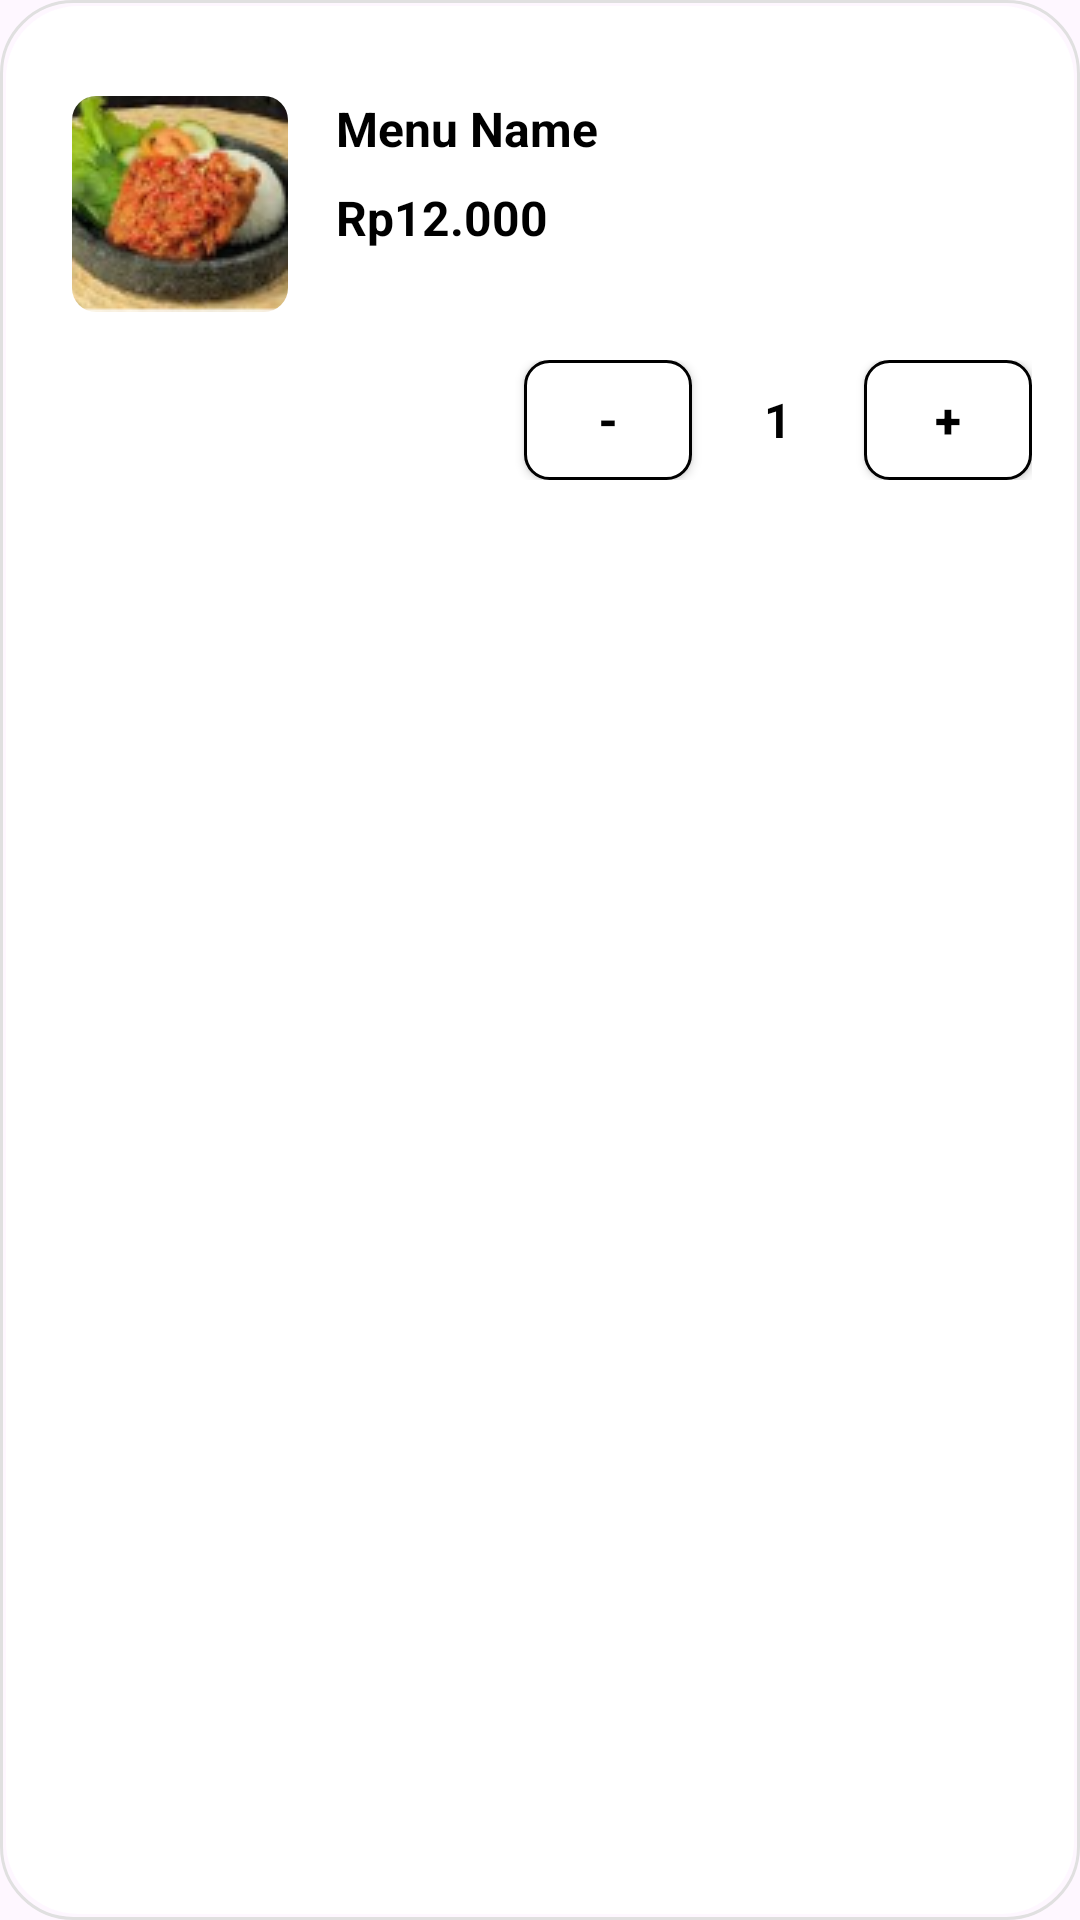

The Android layout XML behind this screen, and the referenced resources:
<!-- AndroidManifest.xml: application theme Theme.Material3.Light.NoActionBar -->
<!-- res/layout/view_item_order_menu.xml -->
<FrameLayout xmlns:android="http://schemas.android.com/apk/res/android"
    android:layout_width="250dp"
    android:layout_height="wrap_content"
    xmlns:app="http://schemas.android.com/apk/res-auto"
    android:layout_marginTop="16dp"
    android:background="@drawable/bg_menu_item"
    android:elevation="0dp">

    <LinearLayout
        android:layout_width="match_parent"
        android:layout_height="match_parent"
        android:orientation="vertical"
        android:padding="16dp">

        <LinearLayout
            android:layout_width="match_parent"
            android:layout_height="wrap_content"
            android:orientation="horizontal"
            android:layout_marginStart="8dp"
            android:layout_marginTop="16dp"
            android:layout_marginBottom="16dp">

            <androidx.cardview.widget.CardView
                android:layout_width="72dp"
                android:layout_height="72dp"
                app:cardCornerRadius="8dp"
                app:cardElevation="0dp">

                <ImageView
                    android:id="@+id/iv_menu"
                    android:layout_width="match_parent"
                    android:layout_height="match_parent"
                    android:scaleType="centerCrop"
                    android:src="@drawable/img_menu_dummy" />

            </androidx.cardview.widget.CardView>

            <LinearLayout
                android:layout_width="match_parent"
                android:layout_height="wrap_content"
                android:orientation="vertical"
                android:layout_marginStart="16dp" >

                <TextView
                    android:id="@+id/tv_menu_name"
                    android:layout_width="wrap_content"
                    android:layout_height="wrap_content"
                    android:text="Menu Name"
                    android:textSize="16sp"
                    android:textColor="@color/black"
                    android:textStyle="bold" />

                <TextView
                    android:id="@+id/tv_price"
                    android:layout_width="wrap_content"
                    android:layout_height="wrap_content"
                    android:layout_marginTop="8dp"
                    android:text="Rp12.000"
                    android:textSize="16sp"
                    android:textStyle="bold"
                    android:textColor="@color/black" />

            </LinearLayout>


        </LinearLayout>

        
        <LinearLayout
            android:layout_width="match_parent"
            android:layout_height="wrap_content"
            android:layout_marginBottom="8dp"
            android:orientation="horizontal"
            android:gravity="end" >

            <Button
                android:id="@+id/btn_minus_order"
                android:layout_width="56dp"
                android:layout_height="40dp"
                android:text="-"
                android:textSize="16sp"
                android:textStyle="bold"
                android:textColor="@color/black"
                android:background="@drawable/bg_btn_plus_minus_order"
                app:backgroundTint="@null"/>

            <TextView
                android:id="@+id/tv_quantity"
                android:layout_width="wrap_content"
                android:layout_height="wrap_content"
                android:layout_marginHorizontal="24dp"
                android:text="1"
                android:textSize="16sp"
                android:textStyle="bold"
                android:textColor="@color/black"
                />

            <Button
                android:id="@+id/btn_plus_order"
                android:layout_width="56dp"
                android:layout_height="40dp"
                android:text="+"
                android:textSize="16sp"
                android:textStyle="bold"
                android:textColor="@color/black"
                android:background="@drawable/bg_btn_plus_minus_order"
                app:backgroundTint="@null" />

        </LinearLayout>


    </LinearLayout>

</FrameLayout>
<!-- resources referenced by this layout -->
<resources>
  <color name="black">#FF000000</color>
  <!-- drawable bg_btn_plus_minus_order (drawable) -->
  <?xml version="1.0" encoding="utf-8"?>
  <shape xmlns:android="http://schemas.android.com/apk/res/android"
      android:shape="rectangle">
  
      <solid android:color="@color/white" />
      <stroke android:width="1dp" android:color="@color/black" />
      <corners android:radius="8dp" />
  
  </shape>
  <!-- drawable bg_menu_item (drawable) -->
  <layer-list xmlns:android="http://schemas.android.com/apk/res/android">
      
      <item>
          <shape android:shape="rectangle">
              <stroke
                  android:width="1dp"
                  android:color="@color/grey" />
              <corners android:radius="24dp" /> 
          </shape>
      </item>
  
      
      <item android:left="2dp" android:right="2dp" android:top="2dp" android:bottom="2dp">
          <shape android:shape="rectangle">
              <solid android:color="@android:color/white" />
              <corners android:radius="24dp" />
          </shape>
      </item>
  </layer-list>
  <!-- drawable img_menu_dummy: png bitmap (drawable, 14010 bytes) -->
  <color name="white">#FFFFFFFF</color>
  <color name="grey">#E0E0E0</color>
</resources>
